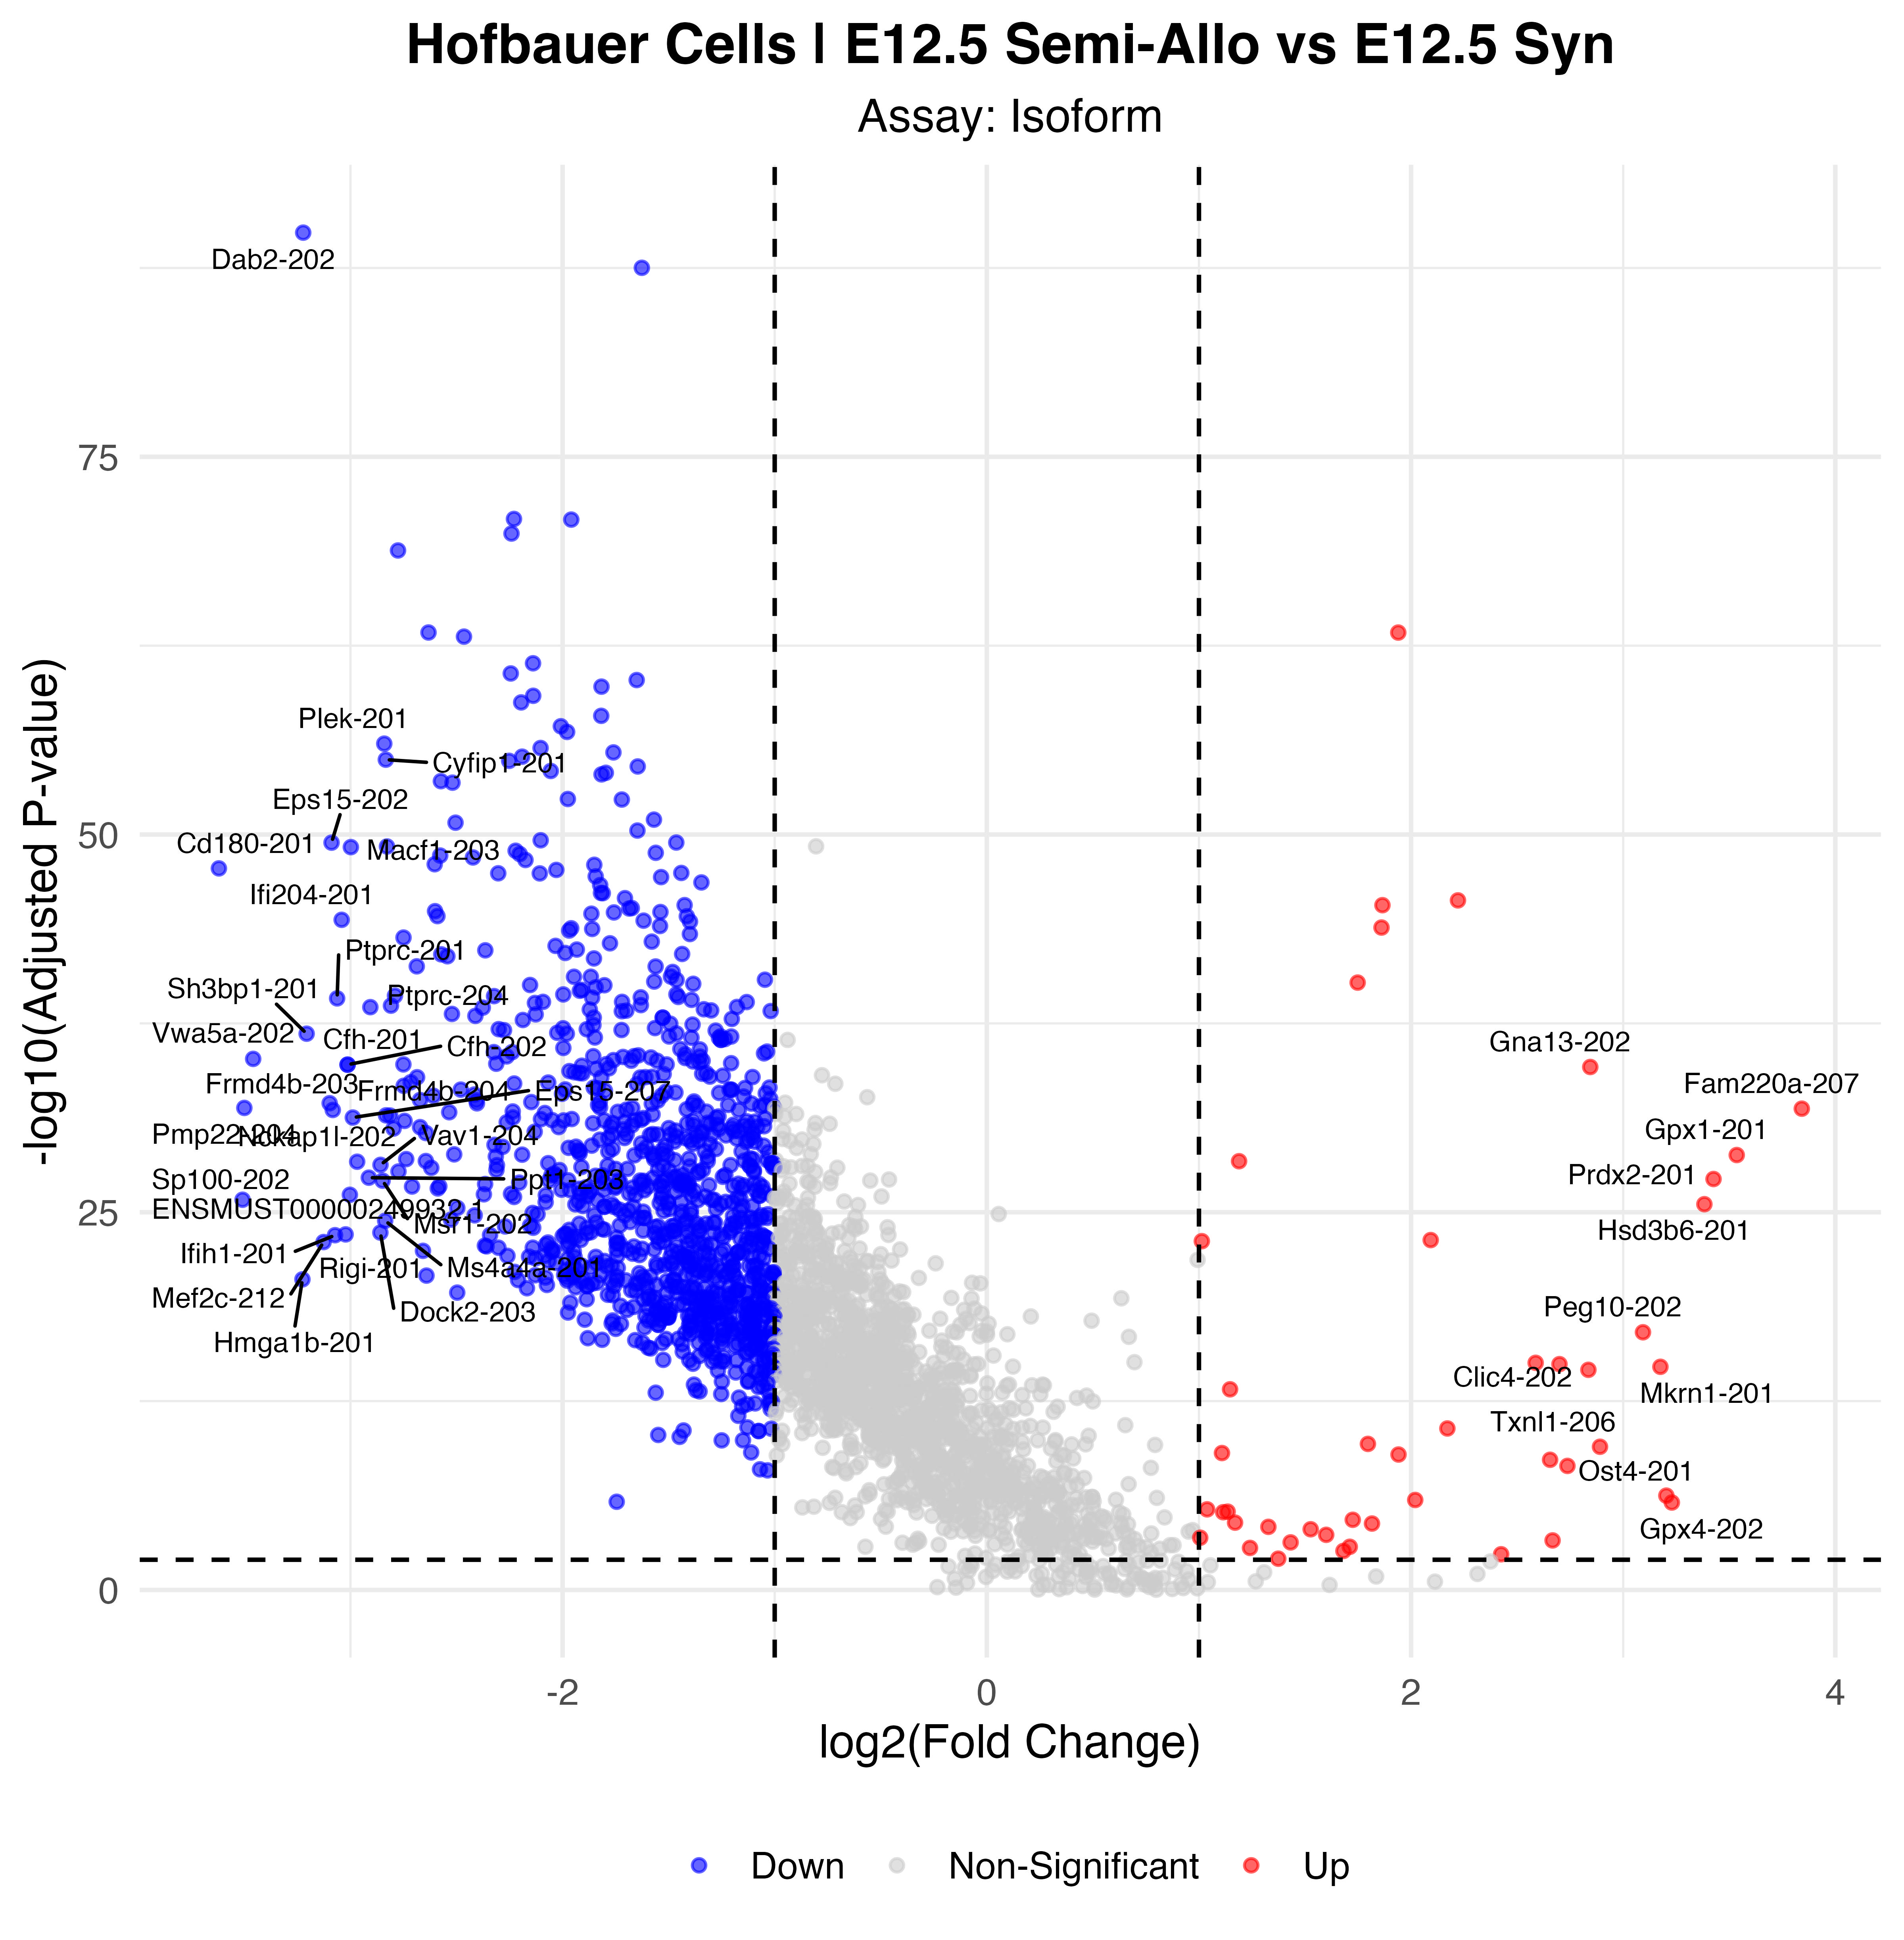

Values plotted in this chart, from the file beside it:
p_val, avg_log2FC, pct.1, pct.2, p_val_adj, gene, p_val_adj_plot, Significance
1.89570878631141e-95, -3.223, 0.42, 0.949, 1.45692803063177e-90, Dab2-202, 1.45692803063177e-90, Down
4.03323717525651e-93, -1.626, 0.77, 0.996, 3.09970409867164e-88, Eef1a1-201, 3.09970409867164e-88, Down
1.69124713556849e-76, -2.229, 0.122, 0.829, 1.29979107356981e-71, Plek-202, 1.29979107356981e-71, Down
1.86665198718563e-76, -1.959, 0.461, 0.965, 1.43459671823164e-71, Mrc1-201, 1.43459671823164e-71, Down
1.5594512632484e-75, -2.241, 0.16, 0.84, 1.19850067385693e-70, Lcp1-209, 1.19850067385693e-70, Down
2.06280989831642e-74, -2.776, 0.133, 0.789, 1.5853519192521e-69, Lcp1-206, 1.5853519192521e-69, Down
5.54074908966629e-69, -2.632, 0.152, 0.785, 4.25828730537213e-64, Ahnak-202, 4.25828730537213e-64, Down
5.60287267107185e-69, 1.94, 0.984, 0.981, 4.30603176262556e-64, Tpt1-201, 4.30603176262556e-64, Up
1.0395496960349e-68, -2.465, 0.16, 0.801, 7.9893552339066e-64, Jmjd1c-206, 7.9893552339066e-64, Down
6.04087279864365e-67, -2.139, 0.393, 0.898, 4.64265238066959e-62, Ifi207-201, 4.64265238066959e-62, Down
2.84814026265137e-66, -2.244, 0.149, 0.782, 2.18890971745809e-61, Cdc42-202, 2.18890971745809e-61, Down
7.79214292382383e-66, -1.651, 0.442, 0.958, 5.98857352267557e-61, Ctsb-201, 5.98857352267557e-61, Down
2.12483434431364e-65, -1.817, 0.268, 0.901, 1.6330201869788e-60, C3ar1-201, 1.6330201869788e-60, Down
8.56520817781035e-65, -2.138, 0.136, 0.787, 6.58270509297437e-60, Mpp1-201, 6.58270509297437e-60, Down
2.34954078584066e-64, -2.195, 0.087, 0.729, 1.80571607554998e-59, Ms4a6c-201, 1.80571607554998e-59, Down
1.81348638888069e-63, -1.818, 0.255, 0.914, 1.39373682931037e-58, C1qa-201, 1.39373682931037e-58, Down
8.89317064007202e-63, -2.008, 0.369, 0.886, 6.83475736372095e-58, Ddx5-201, 6.83475736372095e-58, Down
2.11314186605033e-62, -1.979, 0.203, 0.836, 1.62403404973432e-57, Slfn2-201, 1.62403404973432e-57, Down
1.25756561479113e-61, -2.841, 0.081, 0.669, 9.66489477591578e-57, Plek-201, 9.66489477591578e-57, Down
2.4417064297941e-61, -2.104, 0.111, 0.732, 1.87654905955396e-56, Kdm6b-201, 1.87654905955396e-56, Down
4.79486278266688e-61, -1.76, 0.238, 0.849, 3.6850438429908e-56, Sirpa-203, 3.6850438429908e-56, Down
9.17495524227557e-61, -2.191, 0.092, 0.702, 7.05132010189846e-56, Rgl1-203, 7.05132010189846e-56, Down
1.44734865420458e-60, -2.833, 0.089, 0.685, 1.11234533470239e-55, Cyfip1-201, 1.11234533470239e-55, Down
1.73429195434753e-60, -2.252, 0.081, 0.692, 1.33287273859425e-55, Fcgr1-201, 1.33287273859425e-55, Down
4.07631295340332e-60, -1.646, 0.119, 0.75, 3.13280955720858e-55, Rgl1-201, 3.13280955720858e-55, Down
8.09410124229196e-60, -2.056, 0.136, 0.766, 6.22064056875106e-55, Adgre1-202, 6.22064056875106e-55, Down
1.07143699504889e-59, -1.796, 0.263, 0.852, 8.23442188174874e-55, Plin2-201, 8.23442188174874e-55, Down
1.3613488465995e-59, -1.816, 0.119, 0.743, 1.04625104256558e-54, Cyth4-201, 1.04625104256558e-54, Down
3.82289827582345e-59, -2.574, 0.068, 0.65, 2.93805024090136e-54, Nckap1l-201, 2.93805024090136e-54, Down
4.80929438379536e-59, -2.519, 0.079, 0.658, 3.69613510572208e-54, Cd86-201, 3.69613510572208e-54, Down
5.8071054157538e-58, -1.975, 0.236, 0.831, 4.46299279622343e-53, Sirpa-204, 4.46299279622343e-53, Down
6.30311436127043e-58, -1.721, 0.631, 0.988, 4.84419551121078e-53, Selenop-203, 4.84419551121078e-53, Down
1.34667199191284e-56, -1.569, 0.146, 0.773, 1.03497129266469e-51, Ms4a6b-205, 1.03497129266469e-51, Down
2.1440978006737e-56, -2.505, 0.065, 0.621, 1.64782492372977e-51, Gvin-ps7-201, 1.64782492372977e-51, Down
7.11131540417857e-56, -1.647, 0.32, 0.889, 5.4653303407274e-51, Fcrls-201, 5.4653303407274e-51, Down
3.12899287396436e-55, -2.103, 0.404, 0.924, 2.40475618335657e-50, Selenop-201, 2.40475618335657e-50, Down
4.42317060926529e-55, -1.464, 0.285, 0.88, 3.39938354004475e-50, Prdx1-204, 3.39938354004475e-50, Down
4.48888212280284e-55, -3.089, 0.06, 0.6, 3.4498854666589e-50, Eps15-202, 3.4498854666589e-50, Down
8.05428274402596e-55, -2.828, 0.081, 0.629, 6.19003846009372e-50, Parp14-201, 6.19003846009372e-50, Down
8.88672827828053e-55, -2.998, 0.108, 0.657, 6.82980615098972e-50, Macf1-203, 6.82980615098972e-50, Down
1.54560196502104e-54, -2.221, 0.141, 0.722, 1.18785693419727e-49, Zeb2-212, 1.18785693419727e-49, Down
2.1122427409364e-54, -1.561, 0.29, 0.879, 1.62334303611926e-49, Gdi2-209, 1.62334303611926e-49, Down
2.55039880373656e-54, -2.202, 0.157, 0.729, 1.9600834966237e-49, Stab1-201, 1.9600834966237e-49, Down
3.2165738411141e-54, -2.577, 0.182, 0.732, 2.47206565984983e-49, F13a1-201, 2.47206565984983e-49, Down
4.29099389095494e-54, -2.422, 0.1, 0.655, 3.29780044495451e-49, Ranbp2-201, 3.29780044495451e-49, Down
6.31542303025538e-54, -2.175, 0.309, 0.84, 4.85365521567247e-49, Vim-201, 4.85365521567247e-49, Down
1.20491777746893e-53, -2.603, 0.084, 0.636, 9.26027508695974e-49, Cyfip1-203, 9.26027508695974e-49, Down
1.31315540283123e-53, -1.851, 0.168, 0.761, 1.00921245329191e-48, Sfpq-201, 1.00921245329191e-48, Down
2.27188218592179e-53, -3.62, 0.024, 0.526, 1.74603233516833e-48, Cd180-201, 1.74603233516833e-48, Down
2.86788385692393e-53, -2.03, 0.098, 0.658, 2.20408345940032e-48, Nfe2l2-201, 2.20408345940032e-48, Down
4.55291053518062e-53, -1.44, 0.146, 0.754, 3.49909386270772e-48, Ms4a6b-201, 3.49909386270772e-48, Down
4.80084867251431e-53, -2.303, 0.073, 0.614, 3.68964423877415e-48, Fyb-201, 3.68964423877415e-48, Down
4.87589900888181e-53, -2.108, 0.1, 0.653, 3.74732342428602e-48, Ubap2l-208, 3.74732342428602e-48, Down
7.66722515851748e-53, -1.844, 0.377, 0.854, 5.89256922332702e-48, Ifi207-202, 5.89256922332702e-48, Down
8.56534531421176e-53, -1.536, 0.184, 0.789, 6.5828104877843e-48, Capza2-201, 6.5828104877843e-48, Down
1.93414015599556e-52, -1.346, 0.206, 0.838, 1.48646407548883e-47, Fcgr3-201, 1.48646407548883e-47, Down
2.88924478222508e-52, -1.823, 0.106, 0.683, 2.22050018493127e-47, Plekho2-204, 2.22050018493127e-47, Down
9.5887928324035e-52, -1.819, 0.127, 0.713, 7.36937084341539e-47, Samhd1-201, 7.36937084341539e-47, Down
9.9279470770603e-52, -1.81, 0.106, 0.68, 7.63002444660392e-47, Plekho2-202, 7.63002444660392e-47, Down
2.11904885454027e-51, -1.706, 0.106, 0.669, 1.62857380666838e-46, Bltp2-201, 1.62857380666838e-46, Down
... 1,038 more rows
